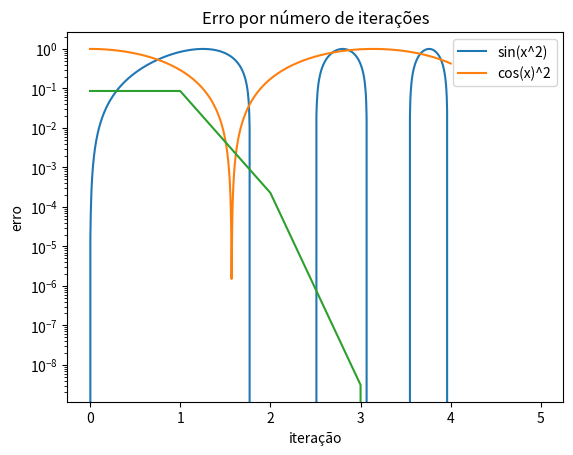

Write the Python code that produced this figure. (Note: this script raises an exception after producing the figure.)
import numpy as np
import matplotlib.pyplot as plt

def newton_pts(f, df, x, xtol=1e-8, ytol=1e-8, maxiter=100):
    pts = [x]
    iters = 0
    while True:
        q = f(x)/df(x)
        xnext = x - q
        if xnext not in pts: pts.append(xnext); 
        iters +=1
        x = xnext
        if not((abs(f(x))>ytol) and (abs(q)>xtol) and (iters < maxiter)):
            return pts
        

def f(x): return np.sin(x)
def df(x): return np.cos(x)

zs = newton_pts(f,df,1)
assert np.isclose(zs[-1], 0)
assert 5 <= len(zs) <= 6

def f(x): return np.sin(x)
def df(x): return np.cos(x)

zs = newton_pts(f,df,1)
assert np.abs(zs[-2]-zs[-3]) >= 1e-8

def make_f(a):
    def f(x):
        return np.exp(x)-a
    return f
def df(x): return np.exp(x)

for a in range(2,11):
    f = make_f(a)
    zs = newton_pts(f,df,0,ytol=0)
    assert np.isclose(zs[-1], np.log(a))
    assert np.abs(zs[-1]-zs[-2]) <= 1e-8
    assert np.abs(zs[-2]-zs[-3]) >= 1e-8

def f1(x): return np.sin(x**2)
def f2(x): return np.cos(x)**2

t = np.linspace(0,4,1000)
plt.plot(t,f1(t), label="sin(x^2)")
plt.plot(t,f2(t), label="cos(x)^2")
plt.title("Gráfico de sin(x^2) e cos(x)^2")
plt.legend()
ax = plt.gca()

x0=0.5

assert len(ax.lines) == 2
assert len(ax.legend().texts) == 2
assert ax.title.get_text() != ""

eq = lambda x: f1(x) - f2(x)
deq = lambda x: np.cos(x**2)*2*x + 2*np.cos(x)*np.sin(x)
iters = np.linspace(0,5, 6)
er_y = [abs(eq(newton_pts(eq, deq, x0, ytol=0, xtol=0, maxiter=max_i)[-1])) for max_i in iters]
plt.semilogy(iters, er_y)
plt.title("Erro por número de iterações")
plt.xlabel("iteração")
plt.ylabel("erro")
ax = plt.gca()

assert len(ax.lines) == 1
assert ax.title.get_text() != ""
assert ax.get_xlabel() != ""

def cria_poli(l):
    def poli(x):
        p = np.poly1d([l[len(l)-1-i] for i in range(len(l))])
        return np.polyval(p,x)
    return poli

def cria_derivada_poli(l):
    p = np.poly1d([l[len(l)-1-i] for i in range(len(l))])
    def derivada_poli(x):
        der_poly = np.polyder(p)
        return np.polyval(der_poly,x)
    return derivada_poli

p = cria_poli([1,2,3,4,5,6,7,8])
assert p(0) == 1
assert p(1) == 8*9/2

for n in range(2,11):
    dp = cria_derivada_poli(np.linspace(0,n,n+1))
    assert dp(1) == np.sum([c**2 for c in range(n+1)])

np.random.seed(21)
for n in range(2,6):
    coefs = np.random.rand(n)*100
    x = np.random.rand()*10
    p = cria_poli(coefs)
    dp = cria_derivada_poli(coefs)
    assert np.isclose(p(x+0.002), p(x)+0.002*dp(x))

l= [1,-1/2,-4,1/2,3/2,1/2]
p = np.poly1d([l[len(l)-1-i] for i in range(len(l))])
dp = np.polyder(p)
x = np.linspace(-0.6,1.25,1000)
plt.plot(x,p(x))
plt.axhline(color="k",linewidth="0.6");

x0 = np.linspace(-0.6,1.25,100)

def newton_pts_iters(f, df, x, xtol=1e-8, ytol=1e-8, maxiter=100):
    pts = [x]
    iters = 0
    while True:
        q = f(x)/df(x)
        xnext = x - q
        if xnext not in pts: pts.append(xnext); 
        iters +=1
        x = xnext
        if not((abs(f(x))>ytol) and (abs(q)>xtol) and (iters < maxiter)):
            return pts, iters
y = [newton_pts_iters(p, dp, x)[1] for x in x0]
plt.plot(x0, y)
plt.title("Número de iterações utilizadas por dado ponto inicial")
plt.xlabel("ponto inicial")
ax = plt.gca()

assert len(ax.lines) == 1
assert ax.title.get_text() != ""
assert ax.get_xlabel() != ""

pt = [newton_pts_iters(p, dp, x)[0][-1] for x in x0]
plt.plot(x0, pt)
plt.xlabel("ponto inicial")
plt.ylabel("raíz")
plt.title("Raíz encontrada por ponto inicial");


l2= [1,-1/2,-3/2,1/2,3/2,1/2]
p2 = np.poly1d([l2[len(l)-1-i] for i in range(len(l2))])
dp2 = np.polyder(p2)
x2 = np.linspace(-2.25,1,1000)
plt.plot(x2,p2(x2))
plt.axhline(color="k",linewidth="0.6");

x02 = np.linspace(-2.25,1,100)

y2 = [newton_pts_iters(p2, dp2, x)[1] for x in x02]
plt.plot(x02, y2)
plt.title("Número de iterações utilizadas por dado ponto inicial")
plt.xlabel("ponto inicial")
ax = plt.gca()

pt2 = [newton_pts_iters(p2, dp2, x)[0][-1] for x in x02]
plt.plot(x02, pt2)
plt.xlabel("ponto inicial")
plt.ylabel("raíz")
plt.title("Raíz encontrada por ponto inicial");
